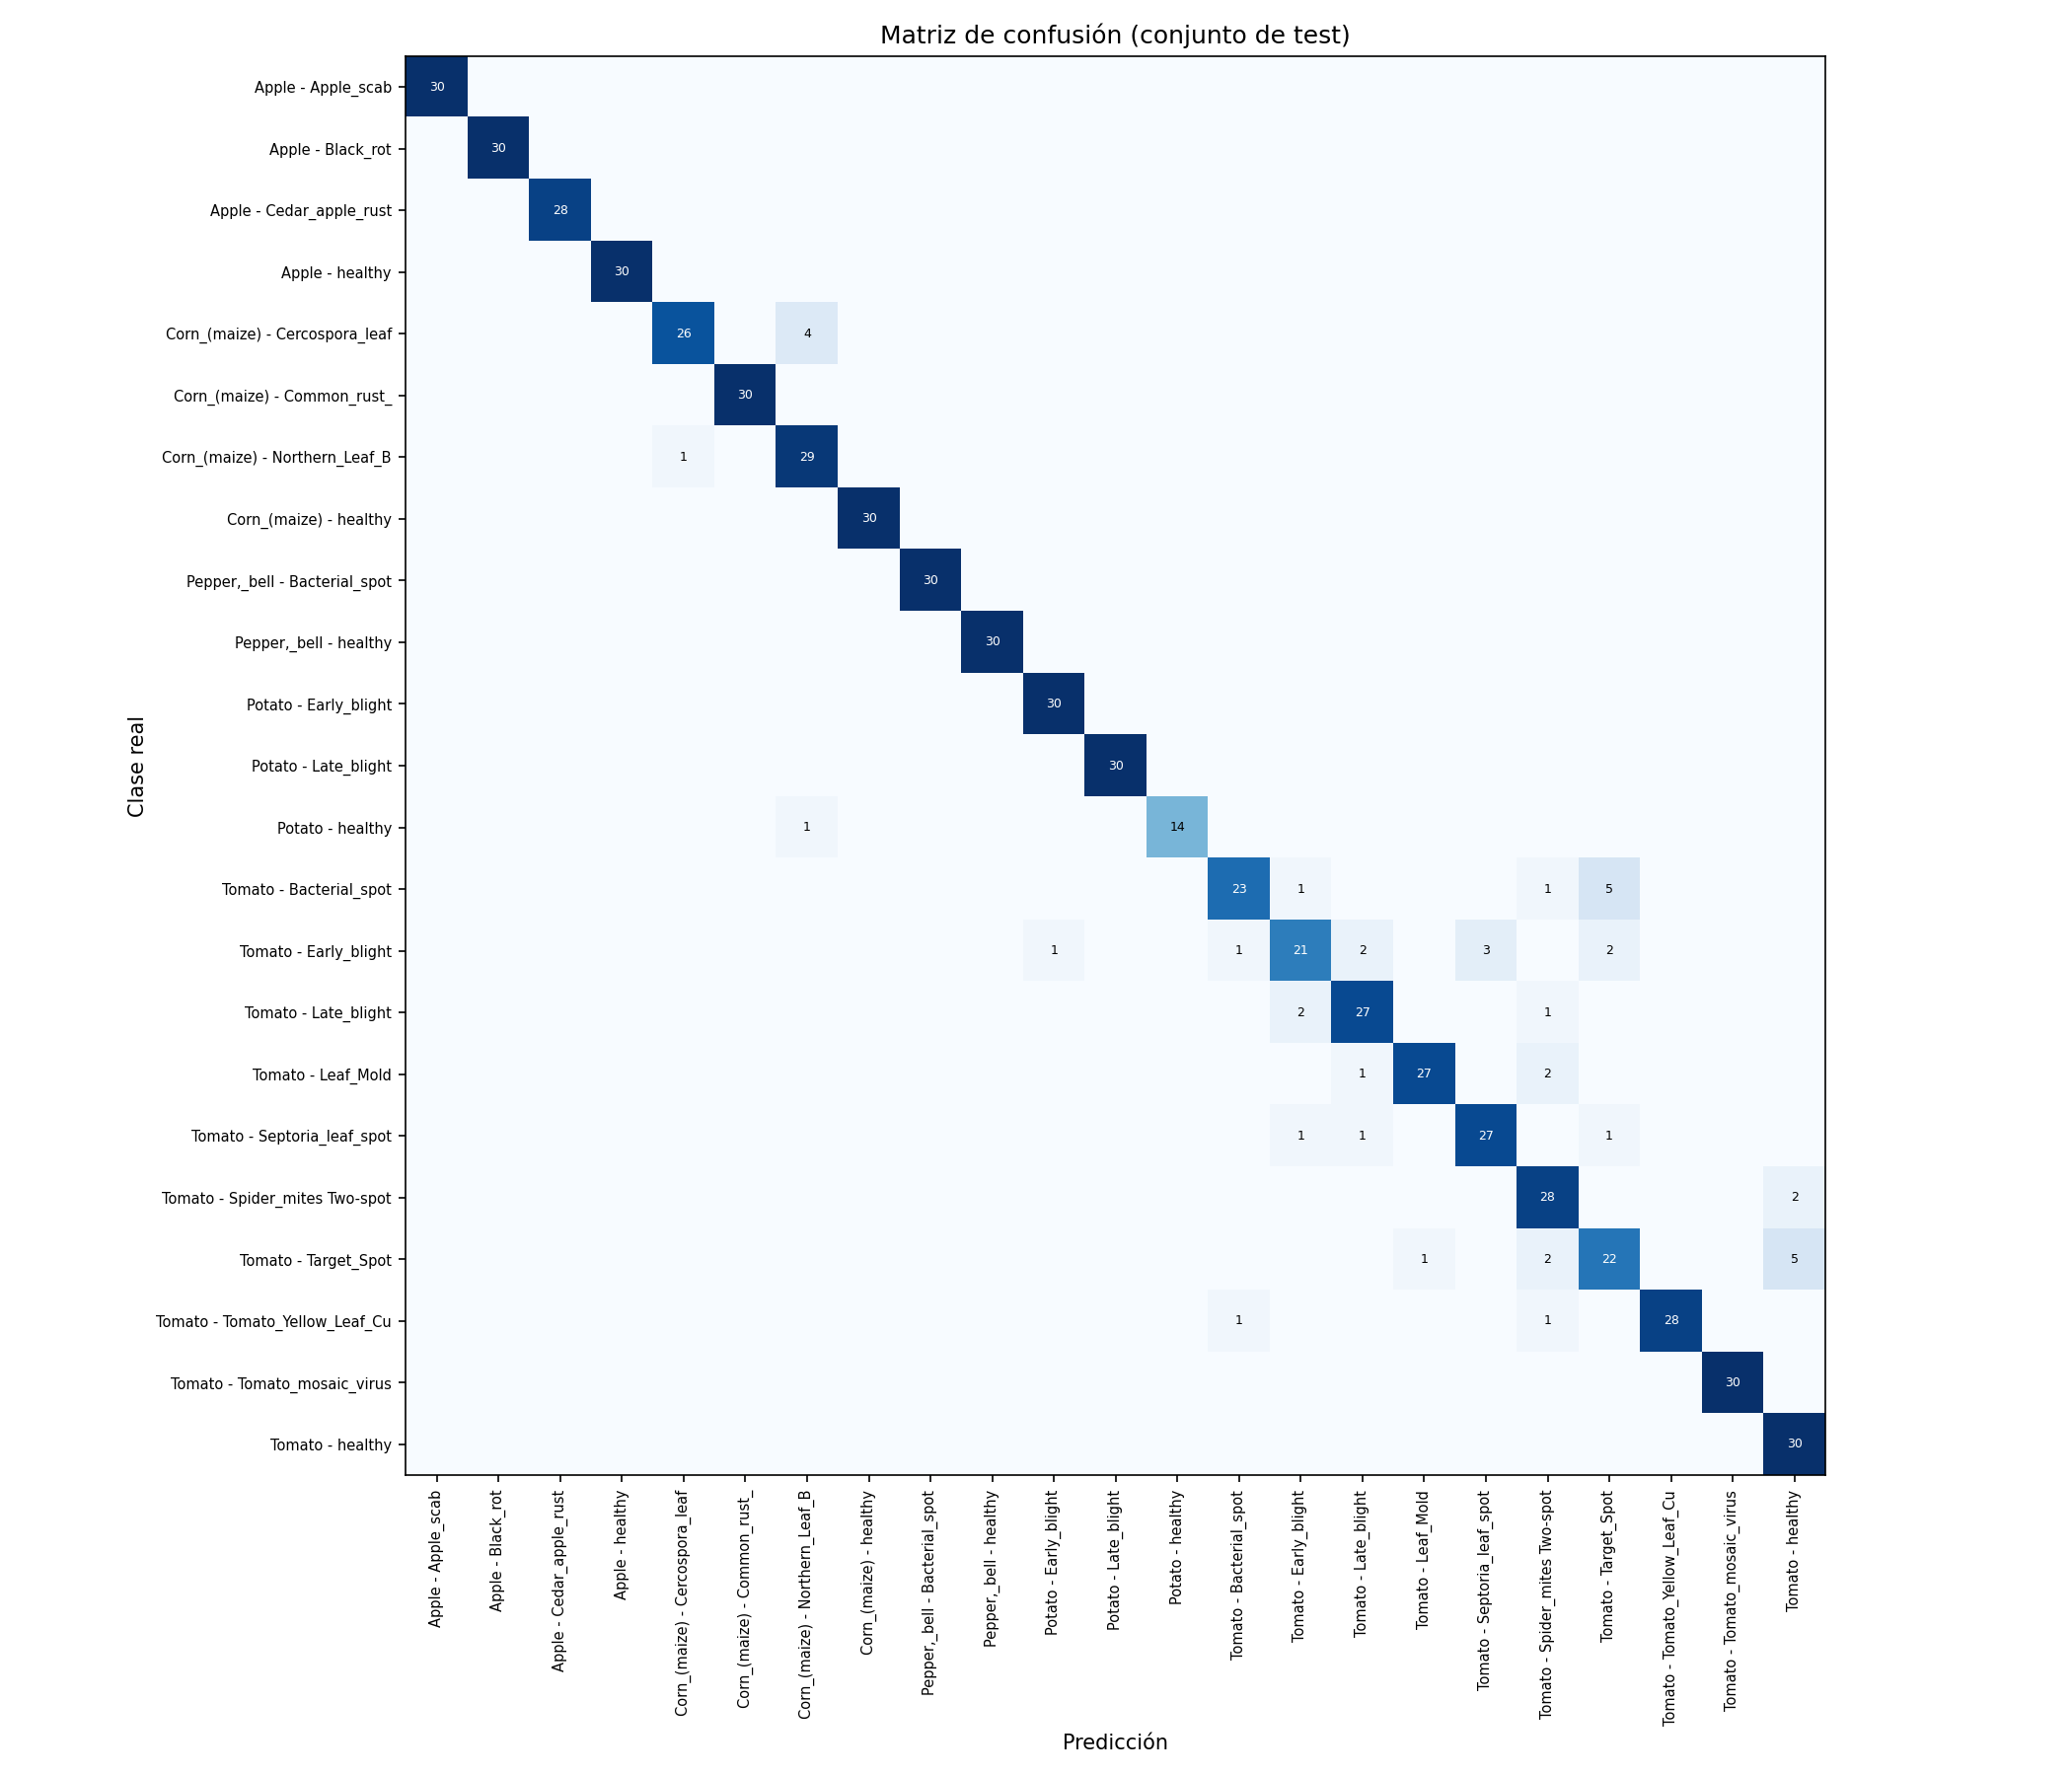

The data file committed next to this chart (first rows):
30, 0, 0, 0, 0, 0, 0, 0, 0, 0, 0, 0, 0, 0, 0, 0, 0, 0, 0, 0, 0, 0, 0
0, 30, 0, 0, 0, 0, 0, 0, 0, 0, 0, 0, 0, 0, 0, 0, 0, 0, 0, 0, 0, 0, 0
0, 0, 28, 0, 0, 0, 0, 0, 0, 0, 0, 0, 0, 0, 0, 0, 0, 0, 0, 0, 0, 0, 0
0, 0, 0, 30, 0, 0, 0, 0, 0, 0, 0, 0, 0, 0, 0, 0, 0, 0, 0, 0, 0, 0, 0
0, 0, 0, 0, 26, 0, 4, 0, 0, 0, 0, 0, 0, 0, 0, 0, 0, 0, 0, 0, 0, 0, 0
0, 0, 0, 0, 0, 30, 0, 0, 0, 0, 0, 0, 0, 0, 0, 0, 0, 0, 0, 0, 0, 0, 0
0, 0, 0, 0, 1, 0, 29, 0, 0, 0, 0, 0, 0, 0, 0, 0, 0, 0, 0, 0, 0, 0, 0
0, 0, 0, 0, 0, 0, 0, 30, 0, 0, 0, 0, 0, 0, 0, 0, 0, 0, 0, 0, 0, 0, 0
0, 0, 0, 0, 0, 0, 0, 0, 30, 0, 0, 0, 0, 0, 0, 0, 0, 0, 0, 0, 0, 0, 0
0, 0, 0, 0, 0, 0, 0, 0, 0, 30, 0, 0, 0, 0, 0, 0, 0, 0, 0, 0, 0, 0, 0
0, 0, 0, 0, 0, 0, 0, 0, 0, 0, 30, 0, 0, 0, 0, 0, 0, 0, 0, 0, 0, 0, 0
0, 0, 0, 0, 0, 0, 0, 0, 0, 0, 0, 30, 0, 0, 0, 0, 0, 0, 0, 0, 0, 0, 0
0, 0, 0, 0, 0, 0, 1, 0, 0, 0, 0, 0, 14, 0, 0, 0, 0, 0, 0, 0, 0, 0, 0
0, 0, 0, 0, 0, 0, 0, 0, 0, 0, 0, 0, 0, 23, 1, 0, 0, 0, 1, 5, 0, 0, 0
0, 0, 0, 0, 0, 0, 0, 0, 0, 0, 1, 0, 0, 1, 21, 2, 0, 3, 0, 2, 0, 0, 0
0, 0, 0, 0, 0, 0, 0, 0, 0, 0, 0, 0, 0, 0, 2, 27, 0, 0, 1, 0, 0, 0, 0
0, 0, 0, 0, 0, 0, 0, 0, 0, 0, 0, 0, 0, 0, 0, 1, 27, 0, 2, 0, 0, 0, 0
0, 0, 0, 0, 0, 0, 0, 0, 0, 0, 0, 0, 0, 0, 1, 1, 0, 27, 0, 1, 0, 0, 0
0, 0, 0, 0, 0, 0, 0, 0, 0, 0, 0, 0, 0, 0, 0, 0, 0, 0, 28, 0, 0, 0, 2
0, 0, 0, 0, 0, 0, 0, 0, 0, 0, 0, 0, 0, 0, 0, 0, 1, 0, 2, 22, 0, 0, 5
0, 0, 0, 0, 0, 0, 0, 0, 0, 0, 0, 0, 0, 1, 0, 0, 0, 0, 1, 0, 28, 0, 0
0, 0, 0, 0, 0, 0, 0, 0, 0, 0, 0, 0, 0, 0, 0, 0, 0, 0, 0, 0, 0, 30, 0
0, 0, 0, 0, 0, 0, 0, 0, 0, 0, 0, 0, 0, 0, 0, 0, 0, 0, 0, 0, 0, 0, 30
